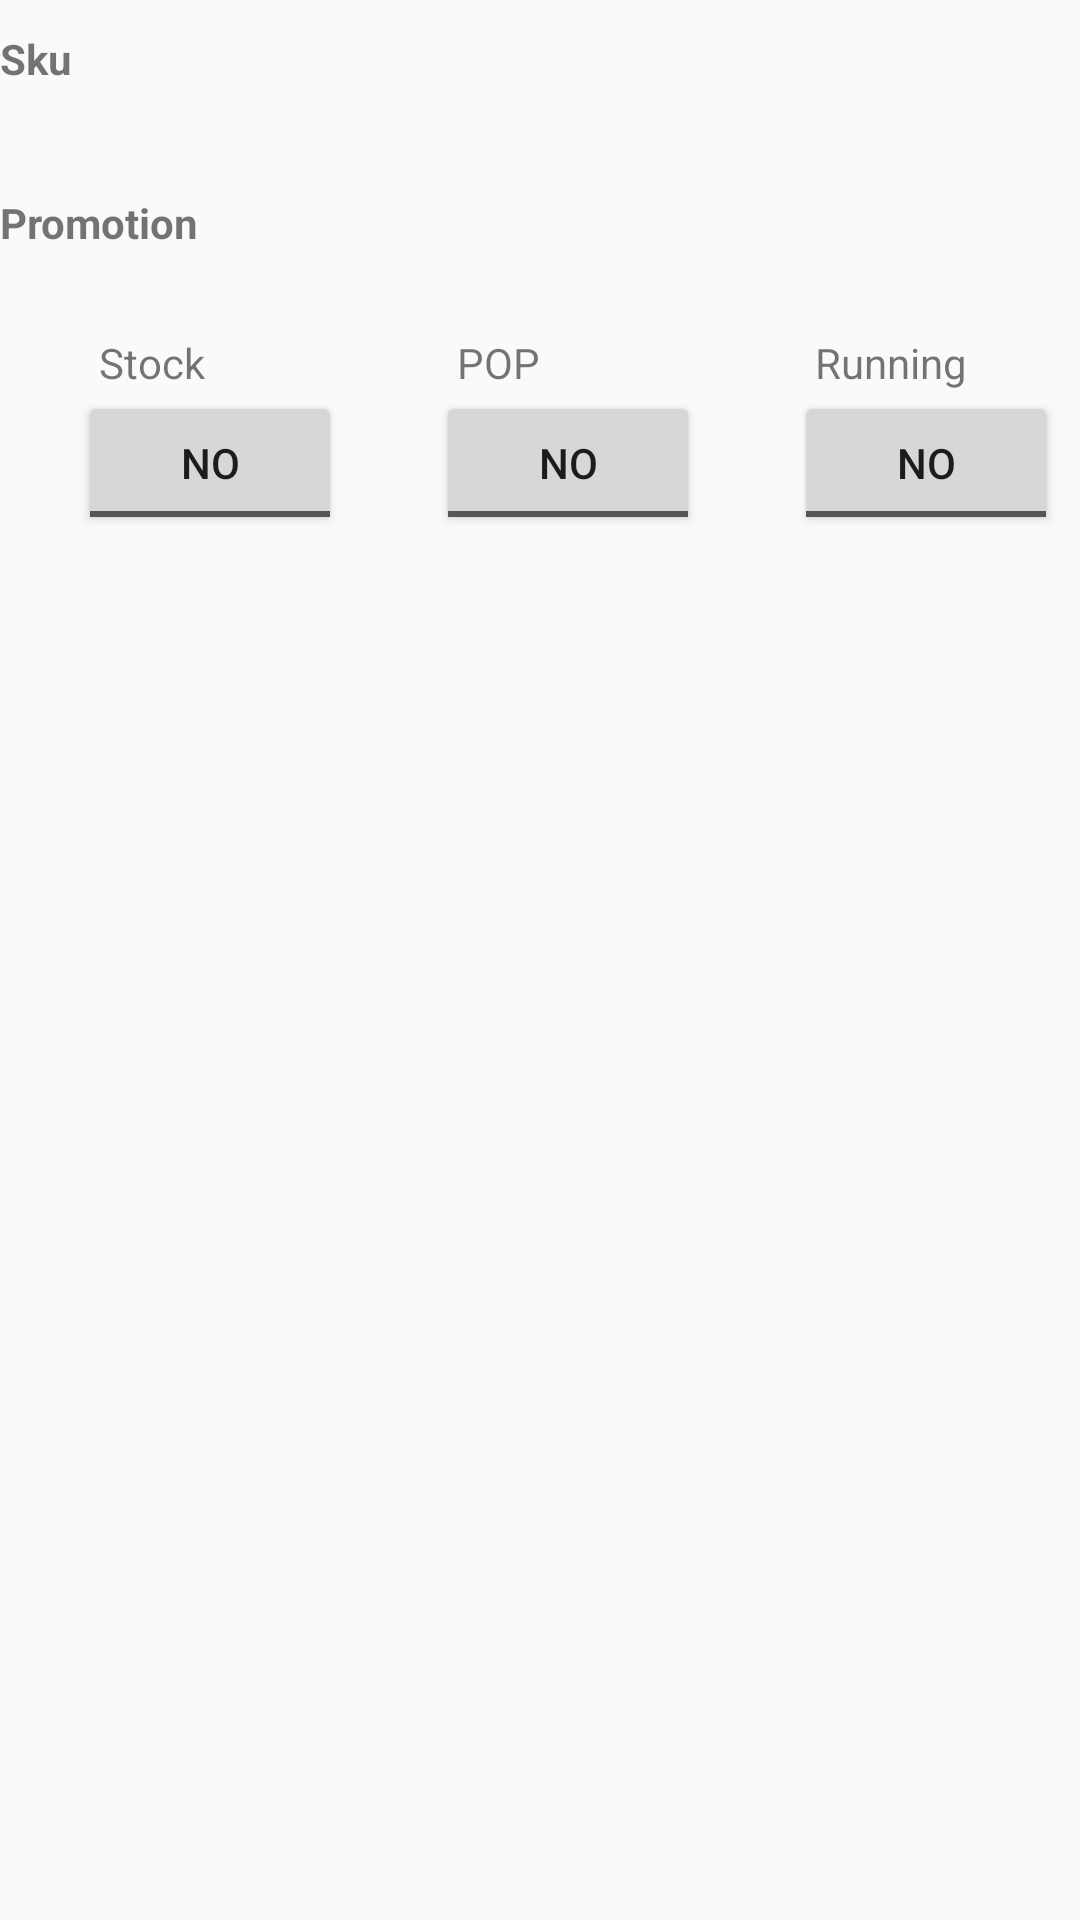

Here is an Android app screen rendered from its layout file. Give the layout XML and the strings, colors and styles it references.
<!-- AndroidManifest.xml: application theme AppTheme -->
<!-- res/layout/promotionviewlist.xml -->
<?xml version="1.0" encoding="utf-8"?>
<LinearLayout xmlns:android="http://schemas.android.com/apk/res/android"
    android:layout_width="match_parent"
    android:layout_height="match_parent"
    android:orientation="vertical"
    android:weightSum="50">

    <LinearLayout
        android:layout_width="match_parent"
        android:layout_height="wrap_content"
        android:layout_marginTop="2dp"
        android:layout_weight="4.35"
        android:orientation="horizontal"
        android:visibility="gone"
        android:weightSum="10">

        <TextView
            android:layout_width="wrap_content"
            android:layout_height="wrap_content"
            android:layout_weight="2.08"
            android:text="Brand"
            android:textStyle="bold" />

        <TextView
            android:id="@+id/brand_name"
            android:layout_width="wrap_content"
            android:layout_height="wrap_content"
            android:layout_weight="5"
            android:text="" />


    </LinearLayout>

    <LinearLayout
        android:layout_width="match_parent"
        android:layout_height="wrap_content"
        android:layout_marginTop="10dp"
        android:layout_weight="2.53"
        android:orientation="horizontal"
        android:weightSum="10">

        <TextView
            android:layout_width="wrap_content"
            android:layout_height="wrap_content"
            android:layout_weight="2.08"
            android:text="Sku"
            android:textStyle="bold" />

        <TextView
            android:id="@+id/sku_name"
            android:layout_width="wrap_content"
            android:layout_height="wrap_content"
            android:layout_weight="5"
            android:text="" />


    </LinearLayout>

    <LinearLayout
        android:layout_width="match_parent"
        android:layout_height="wrap_content"
        android:layout_marginTop="10dp"
        android:layout_weight="2.53"
        android:orientation="horizontal"
        android:weightSum="10">

        <TextView
            android:layout_width="wrap_content"
            android:layout_height="wrap_content"
            android:layout_weight="2.08"
            android:text="Promotion"
            android:textStyle="bold" />

        <TextView
            android:id="@+id/Promotion_name"
            android:layout_width="wrap_content"
            android:layout_height="wrap_content"
            android:layout_weight="5"
            android:text="" />


    </LinearLayout>

    <LinearLayout
        android:layout_width="match_parent"
        android:layout_height="wrap_content"
        android:layout_marginTop="2dp"
        android:layout_weight="3.04"
        android:orientation="horizontal"
        android:visibility="visible"
        android:weightSum="10">

        <LinearLayout
            android:layout_width="wrap_content"
            android:layout_height="wrap_content"
            android:layout_weight="3"
            android:orientation="vertical"
            android:weightSum="2">


            <TextView
                android:id="@+id/text1"
                android:layout_width="wrap_content"
                android:layout_height="wrap_content"


                android:layout_marginLeft="33dp"
                android:layout_weight="1"
                android:text="Stock" />

            <ToggleButton
                android:id="@+id/stock"
                android:layout_width="wrap_content"
                android:layout_height="wrap_content"
                android:layout_alignParentTop="true"
                android:layout_marginLeft="26dp"

                android:layout_weight="1"

                android:textOff="NO"
                android:textOn="YES" />


        </LinearLayout>


        <LinearLayout
            android:layout_width="wrap_content"
            android:layout_height="wrap_content"
            android:layout_weight="3"
            android:orientation="vertical"
            android:weightSum="2">


            <TextView
                android:id="@+id/text2"
                android:layout_width="wrap_content"
                android:layout_height="wrap_content"
                android:layout_marginLeft="33dp"
                android:layout_weight="1"
                android:text="POP" />

            <ToggleButton
                android:id="@+id/pop"
                android:layout_width="wrap_content"
                android:layout_height="wrap_content"
                android:layout_alignParentTop="true"
                android:layout_marginLeft="26dp"
                android:layout_weight="1"
                android:textOff="NO"
                android:textOn="YES" />

            <ImageView
                android:id="@+id/img_cam_pop"
                android:visibility="gone"
                android:layout_width="wrap_content"
                android:layout_height="wrap_content"
                android:layout_gravity="center_horizontal"
                android:background="@drawable/camera_ico" />


        </LinearLayout>


        <LinearLayout
            android:layout_width="wrap_content"
            android:layout_height="wrap_content"
            android:layout_weight="3"
            android:orientation="vertical"
            android:weightSum="2">


            <TextView
                android:id="@+id/text3"
                android:layout_width="wrap_content"
                android:layout_height="wrap_content"
                android:layout_marginLeft="33dp"
                android:layout_weight="1"
                android:text="Running" />

            <ToggleButton
                android:id="@+id/running"
                android:layout_width="wrap_content"
                android:layout_height="wrap_content"
                android:layout_alignParentTop="true"
                android:layout_marginLeft="26dp"
                android:layout_weight="1"
                android:textOff="NO"
                android:textOn="YES" />

        </LinearLayout>

    </LinearLayout>

    <LinearLayout
        android:id="@+id/running_childlayout"
        android:layout_width="match_parent"
        android:layout_height="wrap_content"
        android:orientation="vertical"
        android:visibility="gone"
        android:padding="@dimen/padding_10dp"

        android:weightSum="2">

        <LinearLayout
            android:orientation="horizontal"
            android:layout_width="wrap_content"
            android:layout_height="wrap_content"
            android:layout_weight="1"
            android:weightSum="3">

            <TextView
                android:visibility="visible"
                android:layout_width="0dp"
                android:layout_height="wrap_content"
                android:layout_weight="2"
                android:textSize="@dimen/txtsize_16sp"
                android:text="@string/is_the_price_of_same_as_mentioned_in_offer"/>


            <ToggleButton
                android:id="@+id/running_childtoggel"
                android:layout_width="0dp"
                android:layout_height="wrap_content"
                android:layout_gravity="center"
                android:layout_weight="1"
                android:textOff="NO"
                android:textOn="YES" />

        </LinearLayout>

        <EditText
            android:id="@+id/running_child_price"
            android:layout_width="150dp"
            android:layout_height="wrap_content"
            android:hint="Actual Price"
            android:maxLength="5"
            android:visibility="gone"
            android:inputType="number"/>
    </LinearLayout>

</LinearLayout>
<!-- resources referenced by this layout -->
<resources>
  <dimen name="padding_10dp">10dp</dimen>
  <dimen name="txtsize_16sp">16sp</dimen>
  <string name="is_the_price_of_same_as_mentioned_in_offer">Is the price-off same as mentioned in offer?</string>
  <style name="AppTheme" parent="AppBaseTheme">
          
      </style>
  <style name="AppBaseTheme" parent="Base.Theme.AppCompat.Light">
          
      </style>
</resources>
